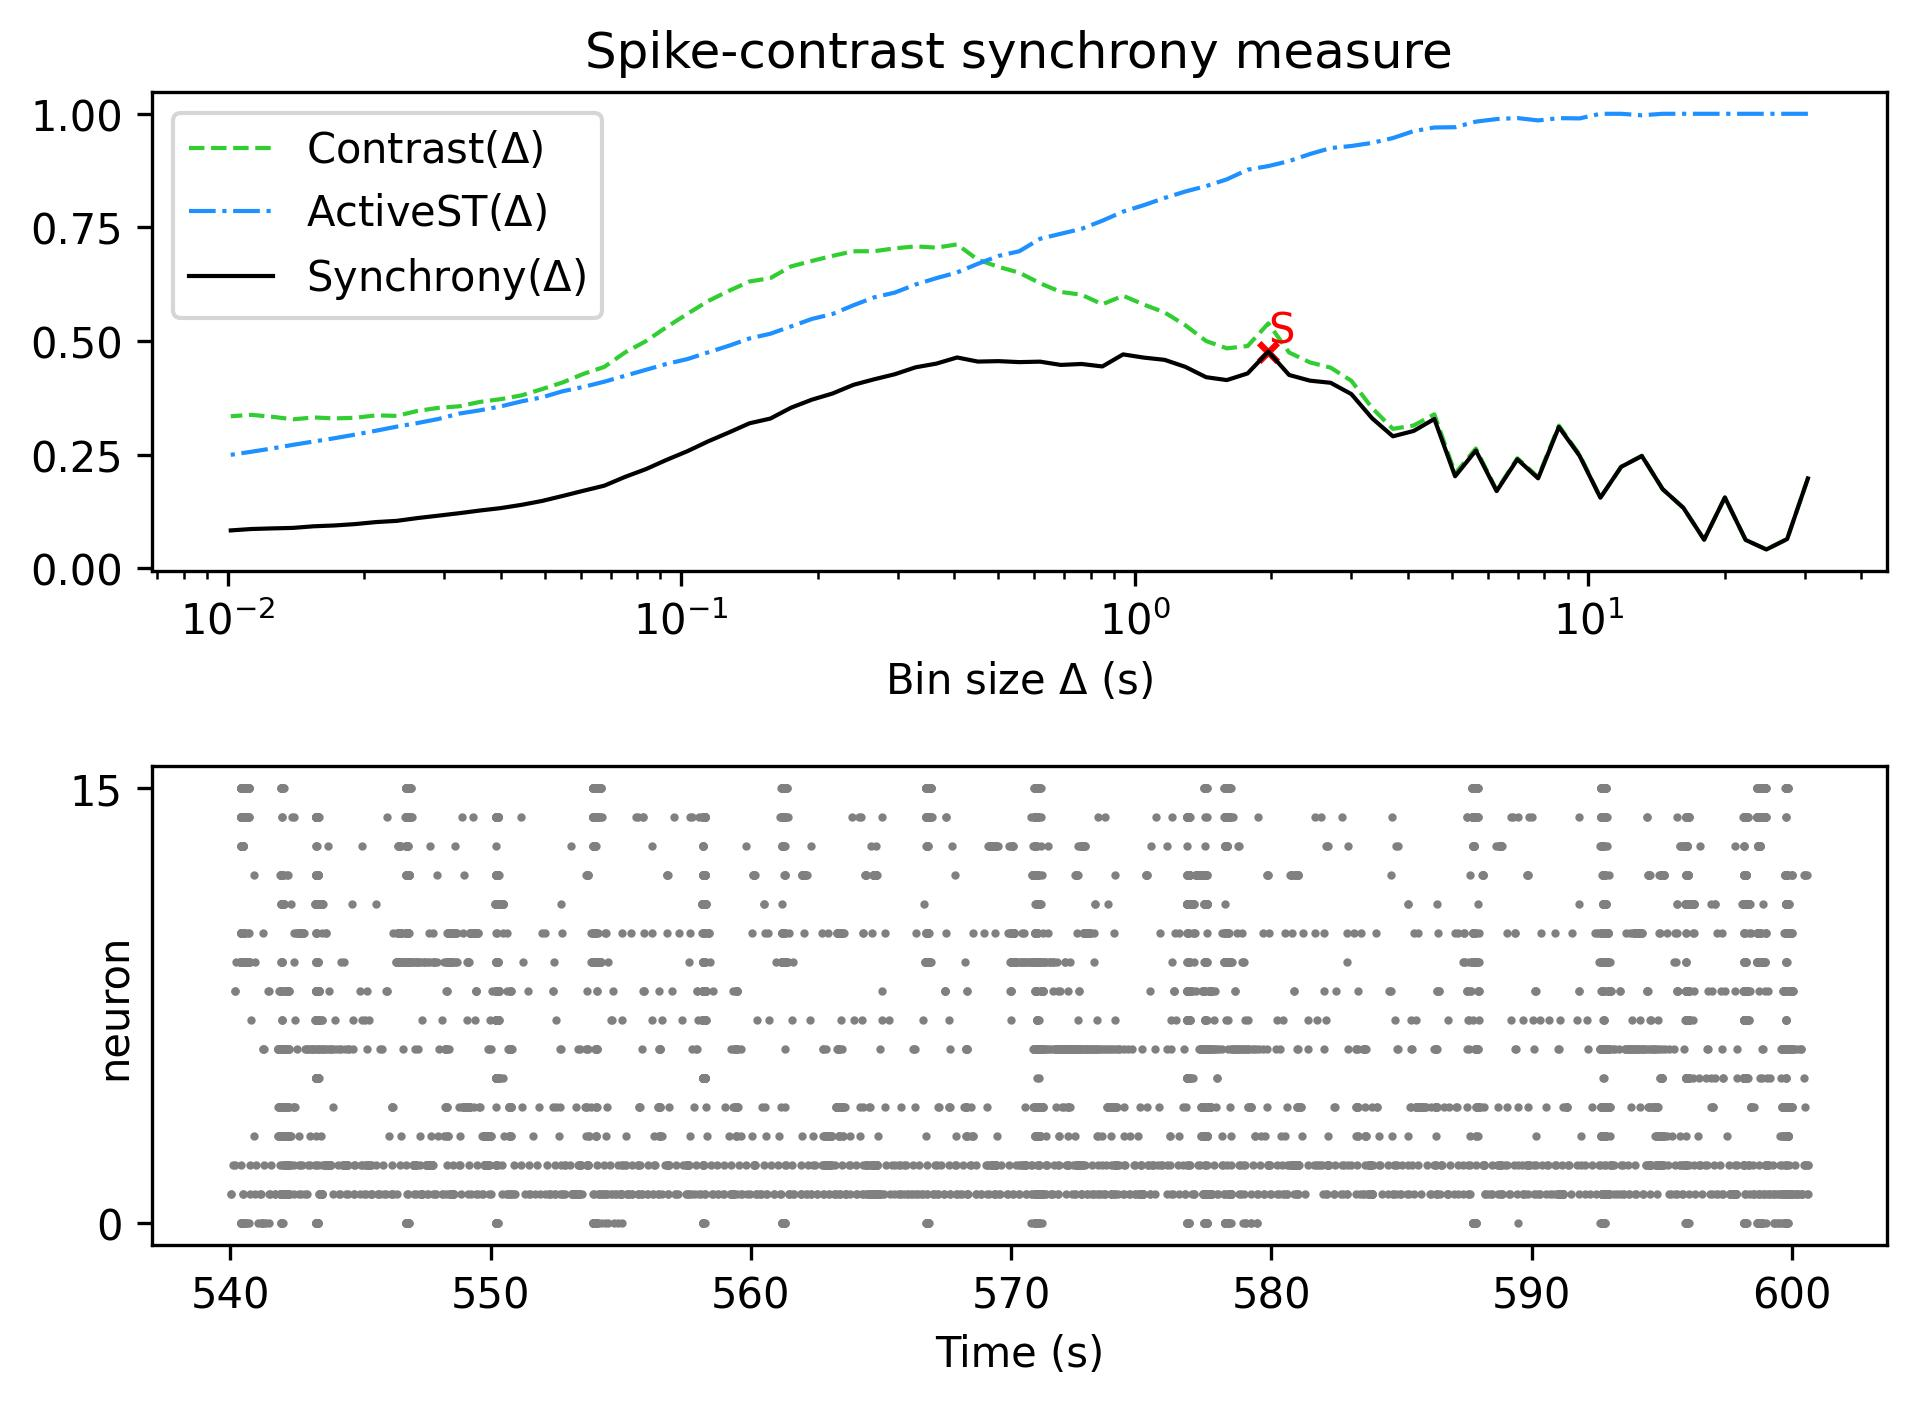

The file beside this chart, header and first rows:
, Spike-contrast (30.5 s), Spike-contrast (27.45 s), Spike-contrast (24.705 s), Spike-contrast (22.234 s), Spike-contrast (20.011 s), Spike-contrast (18.01 s), Spike-contrast (16.209 s), Spike-contrast (14.588 s), Spike-contrast (13.129 s), Spike-contrast (11.816 s), Spike-contrast (10.635 s), Spike-contrast (9.571 s), Spike-contrast (8.614 s), Spike-contrast (7.753 s), Spike-contrast (6.977 s), Spike-contrast (6.28 s), Spike-contrast (5.652 s), Spike-contrast (5.087 s), Spike-contrast (4.578 s), Spike-contrast (4.12 s), Spike-contrast (3.708 s), Spike-contrast (3.337 s), Spike-contrast (3.004 s)
0, 0.198, 0.06462, 0.0417, 0.06268, 0.1561, 0.06326, 0.1333, 0.1744, 0.2472, 0.2234, 0.1556, 0.2476, 0.3111, 0.1982, 0.2401, 0.1701, 0.2593, 0.2027, 0.3287, 0.3024, 0.2906, 0.3303, 0.3835
